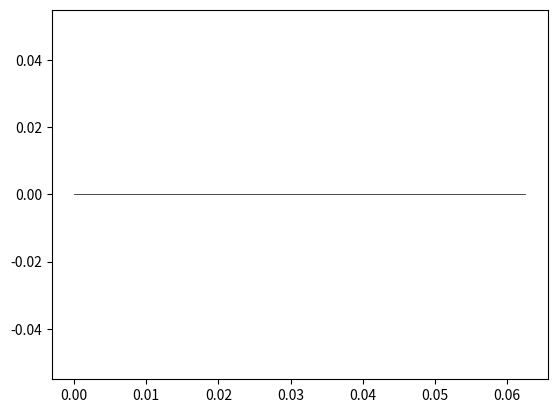

Python code for this plot:
import matplotlib.pyplot as plt


def sierpinski_curve(order, length=1):
    if order == 0:
        return [(0, 0), (length, 0)]

    subcurve = sierpinski_curve(order - 1, length / 2)
    result = []
    for a, b in zip(subcurve[:-1], subcurve[1:]):
        result.extend([
            a,
            ((a[0] + b[0]) / 2, (a[1] + b[1]) / 2),
            b
        ])
    return result


if __name__ == '__main__':
    order = 4
    curve = sierpinski_curve(order)
    plt.plot(*zip(*curve), 'k', linewidth=0.5)
    plt.show()
